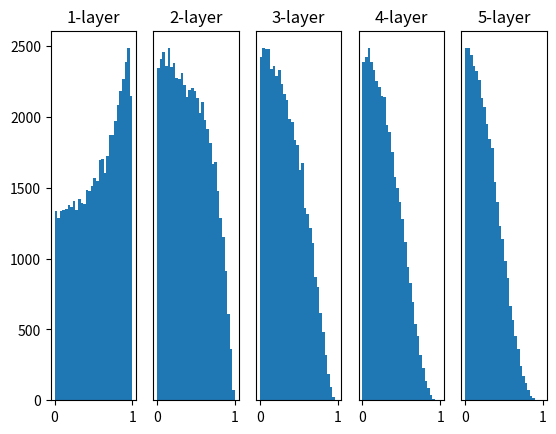

Write Python code to recreate this figure. (Note: this script raises an exception after producing the figure.)
import numpy as np
import matplotlib.pyplot as plt


def sigmoid(x):
    return 1 / (1 + np.exp(-x))


def ReLU(x):
    return np.maximum(0, x)


def tanh(x):
    return np.tanh(x)
    
input_data = np.random.randn(1000, 100)  # 1000개의 데이터
node_num = 100  # 각 은닉층의 노드(뉴런) 수
hidden_layer_size = 5  # 은닉층이 5개
activations = {}  # 이곳에 활성화 결과를 저장

x = input_data

for i in range(hidden_layer_size):
    if i != 0:
        x = activations[i-1]

    # 초깃값을 다양하게 바꿔가며 실험해보자！
    # w = np.random.randn(node_num, node_num) * 1
    # w = np.random.randn(node_num, node_num) * 0.01
    w = np.random.randn(node_num, node_num) * np.sqrt(1.0 / node_num)
    # w = np.random.randn(node_num, node_num) * np.sqrt(2.0 / node_num)


    a = np.dot(x, w)


    # 활성화 함수도 바꿔가며 실험해보자！
    #z = sigmoid(a)
    # z = ReLU(a)
    z = tanh(a)

    activations[i] = z

# 히스토그램 그리기
for i, a in activations.items():
    plt.subplot(1, len(activations), i+1)
    plt.title(str(i+1) + "-layer")
    if i != 0: plt.yticks([], [])
    # plt.xlim(0.1, 1)
    # plt.ylim(0, 7000)
    plt.hist(a.flatten(), 30, range=(0,1))
plt.savefig("ch06/weught_histogram.png")
